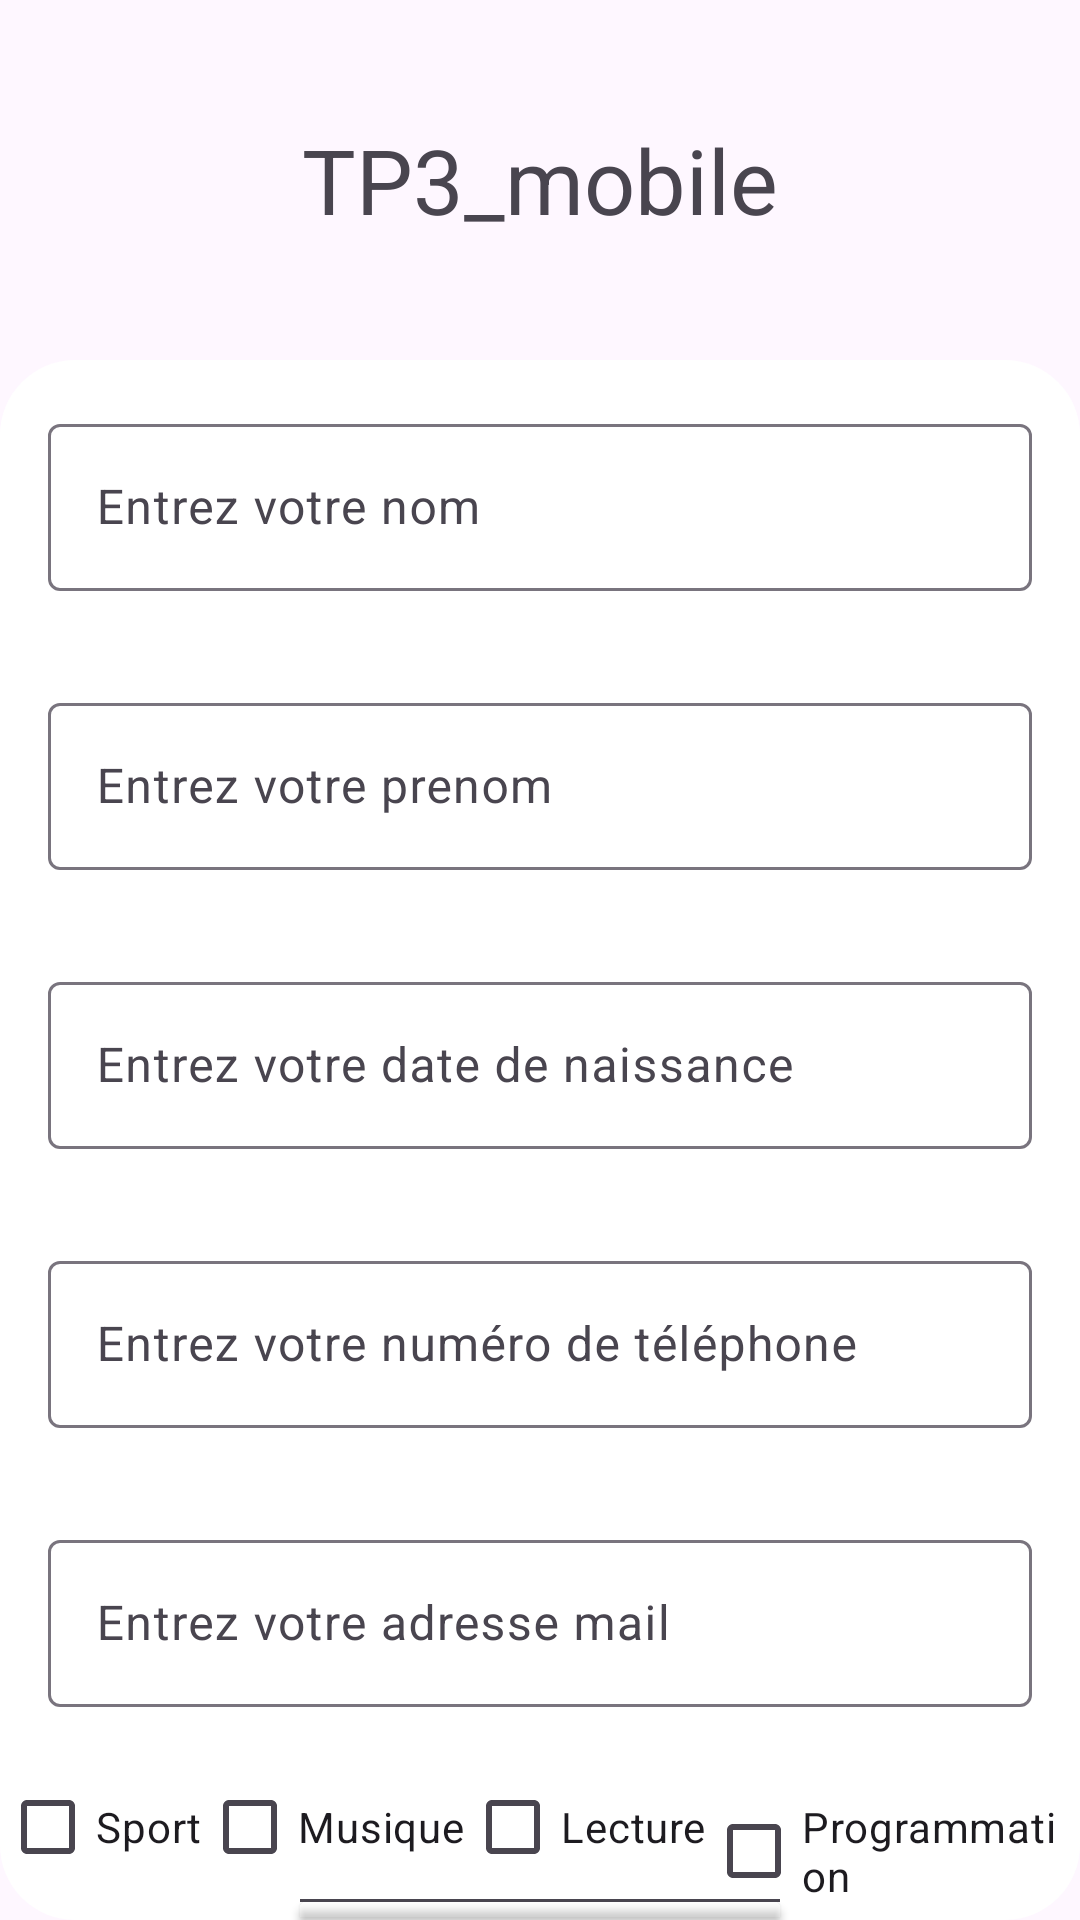

The Android layout XML behind this screen, and the referenced resources:
<!-- AndroidManifest.xml: application theme Theme.TP3_mobile -->
<!-- res/layout/activity_main.xml -->
<?xml version="1.0" encoding="utf-8"?>
<androidx.constraintlayout.widget.ConstraintLayout xmlns:android="http://schemas.android.com/apk/res/android"
    xmlns:app="http://schemas.android.com/apk/res-auto"
    xmlns:tools="http://schemas.android.com/tools"
    android:layout_width="match_parent"
    android:layout_height="match_parent"
    tools:context=".MainActivity">

    <LinearLayout
        android:layout_width="match_parent"
        android:layout_height="match_parent"
        android:background="@color/app_color"
        android:orientation="vertical"
        tools:layout_editor_absoluteX="-36dp"
        tools:layout_editor_absoluteY="0dp">

        <TextView
            android:id="@+id/textView2"
            android:layout_width="match_parent"
            android:layout_height="120dp"
            android:padding="0dp"
            android:text="@string/app_name"
            android:textAlignment="center"
            android:textSize="30sp"
            android:gravity="center_vertical"
            tools:ignore="RtlCompat" />

        <LinearLayout
            android:layout_width="match_parent"
            android:layout_height="match_parent"
            android:background="@drawable/round_border"
            android:orientation="vertical">


            <com.google.android.material.textfield.TextInputLayout
                android:id="@+id/textInputLayoutNom"
                android:layout_width="match_parent"
                android:layout_height="wrap_content"
                android:layout_margin="16dp">

                <com.google.android.material.textfield.TextInputEditText
                    android:id="@+id/editTextNom"
                    android:layout_width="match_parent"
                    android:layout_height="wrap_content"
                    android:hint="Entrez votre nom"
                    android:inputType="text"
                    android:maxLines="1" />

            </com.google.android.material.textfield.TextInputLayout>

            <com.google.android.material.textfield.TextInputLayout
                android:id="@+id/textInputLayoutPrenom"
                android:layout_width="match_parent"
                android:layout_height="wrap_content"
                android:layout_margin="16dp">

                <com.google.android.material.textfield.TextInputEditText
                    android:id="@+id/editTextPrenom"
                    android:layout_width="match_parent"
                    android:layout_height="wrap_content"
                    android:hint="Entrez votre prenom"
                    android:inputType="text"
                    android:maxLines="1" />

            </com.google.android.material.textfield.TextInputLayout>

            <com.google.android.material.textfield.TextInputLayout
                android:id="@+id/textInputLayoutDateNaissance"
                android:layout_width="match_parent"
                android:layout_height="wrap_content"
                android:layout_margin="16dp">

                <com.google.android.material.textfield.TextInputEditText
                    android:id="@+id/editTextDateNaissance"
                    android:layout_width="match_parent"
                    android:layout_height="wrap_content"
                    android:hint="Entrez votre date de naissance"
                    android:inputType="text"
                    android:maxLines="1" />

            </com.google.android.material.textfield.TextInputLayout>

            <com.google.android.material.textfield.TextInputLayout
                android:id="@+id/textInputLayoutTelephone"
                android:layout_width="match_parent"
                android:layout_height="wrap_content"
                android:layout_margin="16dp">

                <com.google.android.material.textfield.TextInputEditText
                    android:id="@+id/editTextTelephone"
                    android:layout_width="match_parent"
                    android:layout_height="wrap_content"
                    android:hint="Entrez votre numéro de téléphone"
                    android:inputType="text"
                    android:maxLines="1" />

            </com.google.android.material.textfield.TextInputLayout>


            <com.google.android.material.textfield.TextInputLayout
                android:id="@+id/textInputLayoutAdresseMail"
                android:layout_width="match_parent"
                android:layout_height="wrap_content"
                android:layout_margin="16dp">

                <com.google.android.material.textfield.TextInputEditText
                    android:id="@+id/editTextAdresseMail"
                    android:layout_width="match_parent"
                    android:layout_height="wrap_content"
                    android:hint="Entrez votre adresse mail"
                    android:inputType="text"
                    android:maxLines="1" />

            </com.google.android.material.textfield.TextInputLayout>

            <LinearLayout
                android:layout_width="match_parent"
                android:layout_height="wrap_content"
                android:orientation="horizontal">

                <CheckBox
                    android:id="@+id/checkbox_sport"
                    android:layout_width="wrap_content"
                    android:layout_height="wrap_content"
                    android:text="Sport" />

                <CheckBox
                    android:id="@+id/checkbox_musique"
                    android:layout_width="wrap_content"
                    android:layout_height="wrap_content"
                    android:text="Musique" />

                <CheckBox
                    android:id="@+id/checkbox_lecture"
                    android:layout_width="wrap_content"
                    android:layout_height="wrap_content"
                    android:text="Lecture" />

                <CheckBox
                    android:id="@+id/checkbox_Programmation"
                    android:layout_width="wrap_content"
                    android:layout_height="wrap_content"
                    android:text="Programmation" />

            </LinearLayout>

            <ToggleButton
                android:id="@+id/toggle_sync"
                android:layout_width="wrap_content"
                android:layout_height="wrap_content"
                android:textOn="Synchronisées"
                android:textOff="Non synchronisées"
                android:layout_gravity="center" />


            <Button
                android:id="@+id/button2"
                android:layout_width="349dp"
                android:layout_height="77dp"
                android:layout_gravity="center"
                android:backgroundTint="@color/black"
                android:text="@string/soumettre" />

        </LinearLayout>



    </LinearLayout>


</androidx.constraintlayout.widget.ConstraintLayout>
<!-- resources referenced by this layout -->
<resources>
  <!-- drawable round_border (drawable) -->
  <?xml version="1.0" encoding="utf-8"?>
  <shape android:shape="rectangle" xmlns:android="http://schemas.android.com/apk/res/android">
  
      <solid android:color="@color/white"/>
      <corners android:bottomLeftRadius="25dp"
          android:bottomRightRadius="25dp"
          android:topLeftRadius="25dp"
          android:topRightRadius="25dp" />
  
  </shape>
  <string name="app_name">TP3_mobile</string>
  <string name="soumettre">Soumettre</string>
  <style name="Theme.TP3_mobile" parent="Base.Theme.TP3_mobile" />
  <style name="Base.Theme.TP3_mobile" parent="Theme.Material3.DayNight.NoActionBar">
          
          
      </style>
  <!-- not gathered from this repository: default colours our renderer supplied (Android Studio template values) -->
  <color name="black">#FF000000</color>
  <color name="white">#FFFFFFFF</color>
</resources>
